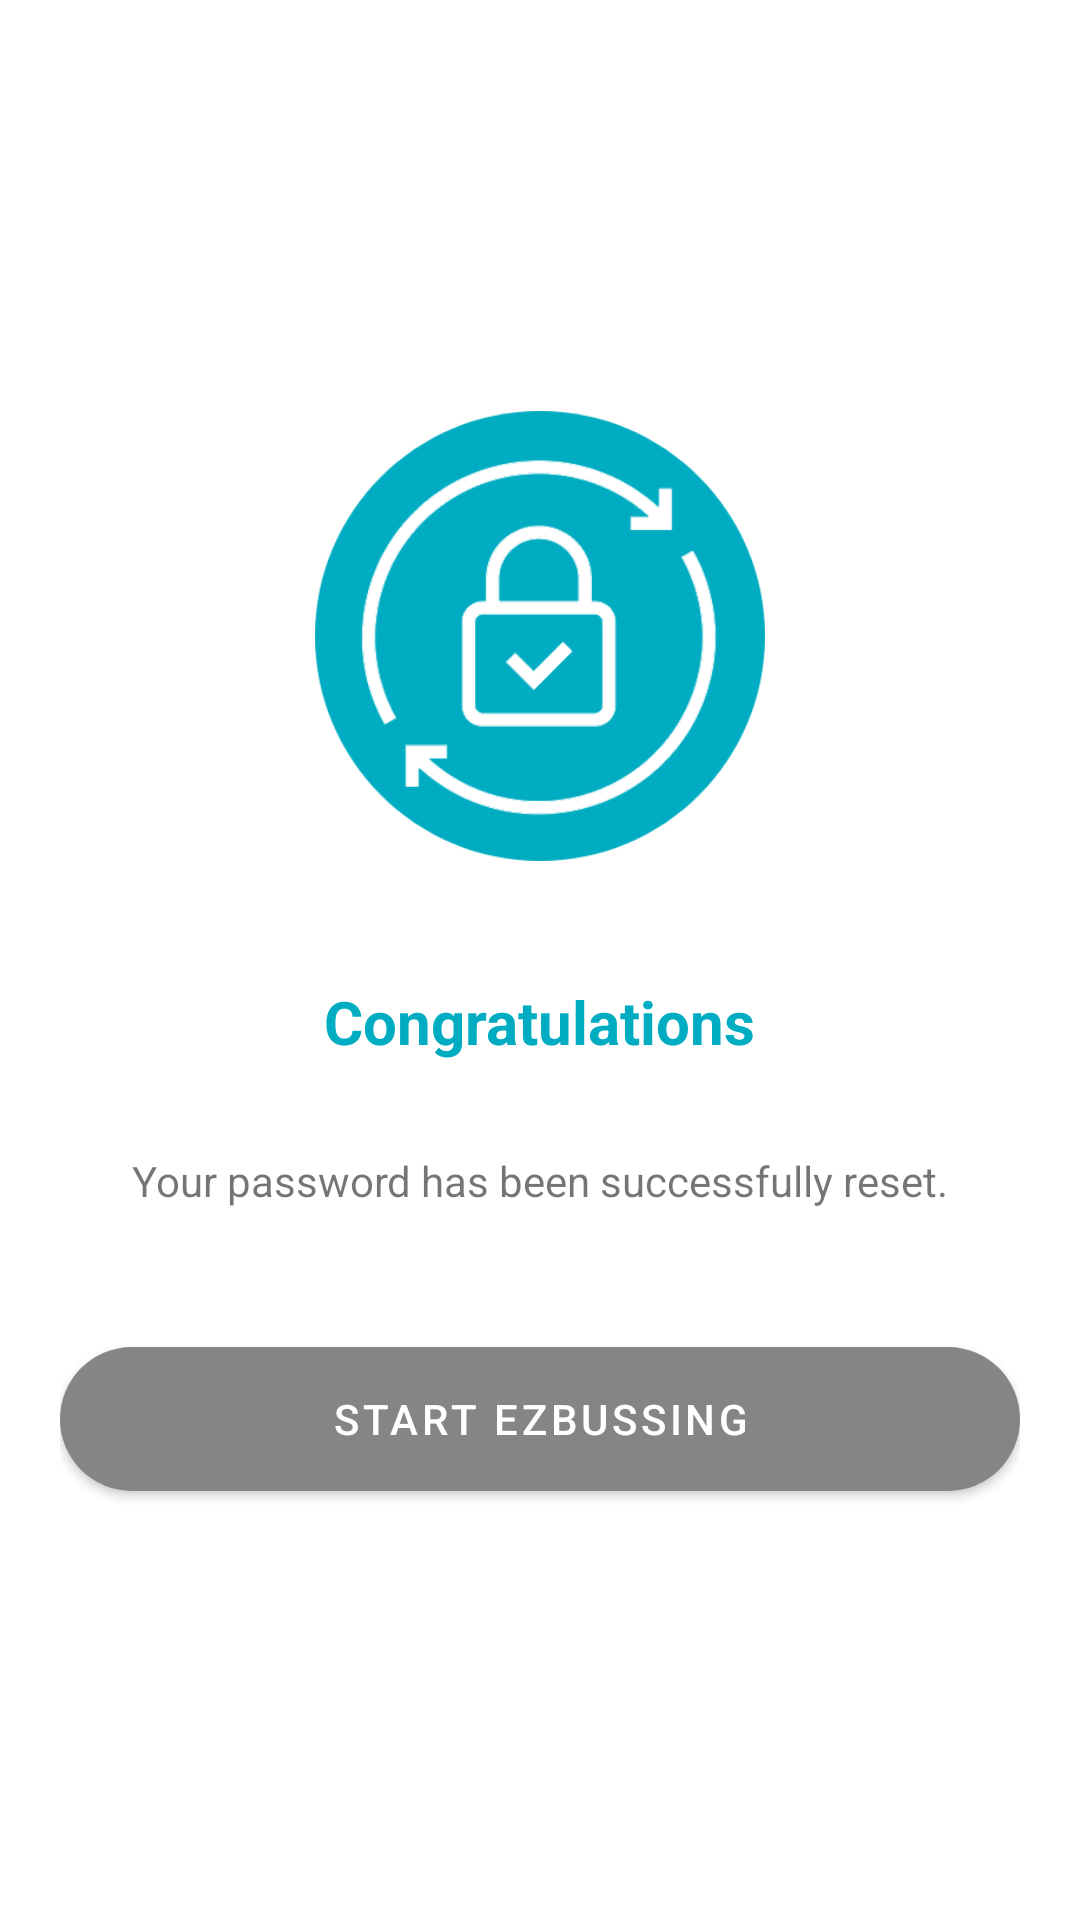

Reconstruct the res/layout file that produces this screen, plus the resources it refers to.
<!-- AndroidManifest.xml: application theme Theme.EzBusPassenger -->
<!-- res/layout/activity_password_changed.xml -->
<?xml version="1.0" encoding="utf-8"?>
<RelativeLayout xmlns:android="http://schemas.android.com/apk/res/android"
    xmlns:app="http://schemas.android.com/apk/res-auto"
    xmlns:tools="http://schemas.android.com/tools"
    android:layout_width="match_parent"
    android:layout_height="match_parent"
    tools:context=".ui.ForgotPassword.PasswordChanged">


    <RelativeLayout
        android:layout_width="match_parent"
        android:layout_height="match_parent"
        android:background="@color/white" />


    <LinearLayout
        android:layout_width="match_parent"
        android:layout_height="wrap_content"
        android:orientation="vertical"
        android:padding="20dp"
        android:layout_centerVertical="true"
        >



        <ImageView
            android:id="@+id/imageView5"
            android:layout_width="match_parent"
            android:layout_height="150dp"
            android:src="@drawable/succ_pass_changed_2"
            />

        <View
            android:layout_width="wrap_content"
            android:layout_height="40dp"/>

        <TextView
            android:id="@+id/textView6"
            android:layout_width="wrap_content"
            android:layout_height="wrap_content"
            android:text="Congratulations"
            android:textColor="@color/my_primary"
            android:textStyle="bold"
            android:textSize="20sp"
            android:layout_gravity="center"

            />

        <View
            android:layout_width="wrap_content"
            android:layout_height="30dp"/>

        <TextView
            android:id="@+id/textView7"
            android:layout_width="wrap_content"
            android:layout_height="wrap_content"
            android:text="Your password has been successfully reset."
            android:layout_gravity="center"
            />

        <View
            android:id="@+id/view4"
            android:layout_width="wrap_content"
            android:layout_height="40dp" />

        <com.google.android.material.button.MaterialButton
            android:id="@+id/StartButton"
            android:layout_width="match_parent"
            android:layout_height="60dp"
            android:text="Start EZBussing"
            app:cornerRadius="30dp"/>


    </LinearLayout>


</RelativeLayout>
<!-- resources referenced by this layout -->
<resources>
  <color name="my_primary">#00ACC1</color>
  <color name="white">#FFFFFFFF</color>
  <!-- drawable succ_pass_changed_2 (drawable) -->
  <vector xmlns:android="http://schemas.android.com/apk/res/android"
      android:width="382dp"
      android:height="382dp"
      android:viewportWidth="382"
      android:viewportHeight="382" />
  <style name="Theme.EzBusPassenger" parent="Theme.MaterialComponents.DayNight.DarkActionBar">
          
          <item name="colorPrimary">#858585</item>
          <item name="colorPrimaryVariant">@color/purple_700</item>
          <item name="colorOnPrimary">@color/white</item>
          
          <item name="colorSecondary">@color/teal_200</item>
          <item name="colorSecondaryVariant">@color/teal_700</item>
          <item name="colorOnSecondary">@color/black</item>
          
          <item name="android:statusBarColor" tools:targetApi="l">?attr/colorPrimaryVariant</item>
          
          <item name="android:editTextColor">@android:color/white</item>
          <item name="android:textColorHint">@android:color/white</item>
  
          <item name="android:actionBarStyle">@style/ThemeActionBar</item>
          <item name="android:windowActionBarOverlay">true</item>
          
          <item name="actionBarStyle">@style/ThemeActionBar</item>
          <item name="windowActionBarOverlay">true</item>
  
      </style>
  <color name="purple_700">#FF3700B3</color>
  <color name="teal_200">#FF03DAC5</color>
  <color name="teal_700">#FF018786</color>
  <color name="black">#FF000000</color>
  <style name="ThemeActionBar" parent="Widget.AppCompat.Light.ActionBar.Solid">
          <item name="android:background">@null</item>
          
          <item name="background">@null</item>
      </style>
</resources>
